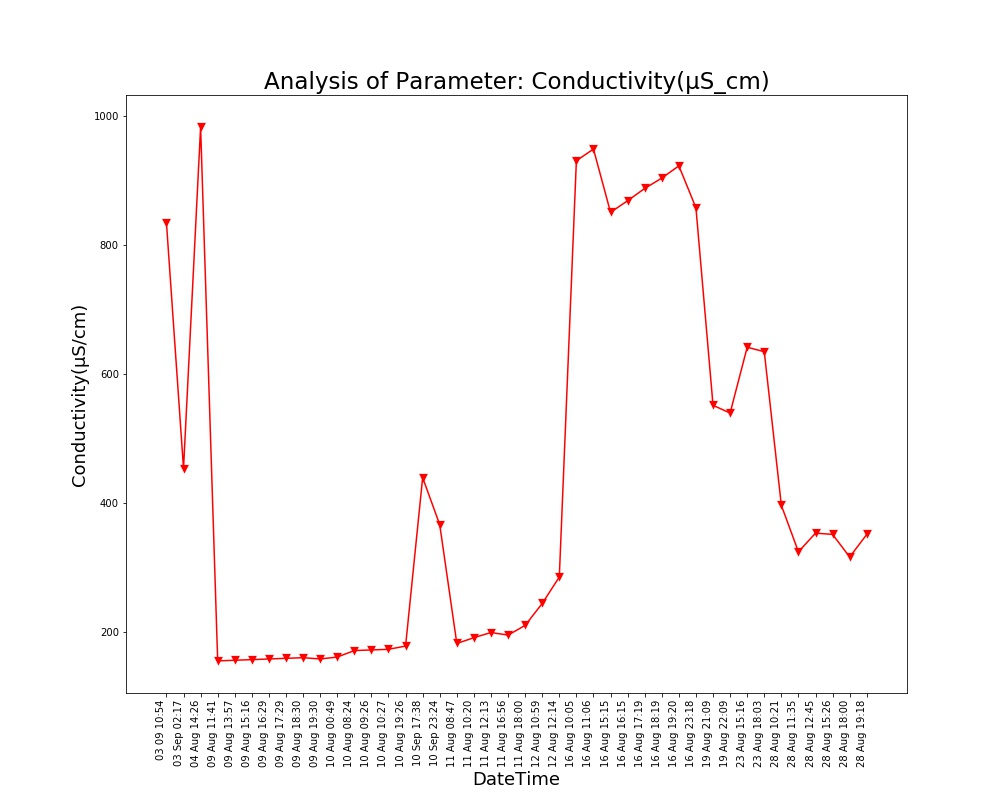

The data file committed next to this chart (first rows):
Unnamed: 0, DateTime, Date, Time, Conductivity(µS/cm)
0.0, 04 Aug 14:26, 04 Aug 2021, 14:26:24, 982.0
1.0, 09 Aug 11:41, 09 Aug 2021, 11:41:48, 155.0
2.0, 09 Aug 13:57, 09 Aug 2021, 13:57:19, 156.0
3.0, 09 Aug 15:16, 09 Aug 2021, 15:16:19, 157.0
4.0, 09 Aug 16:29, 09 Aug 2021, 16:29:24, 158.0
5.0, 09 Aug 17:29, 09 Aug 2021, 17:29:51, 159.0
6.0, 09 Aug 18:30, 09 Aug 2021, 18:30:16, 160.0
7.0, 09 Aug 19:30, 09 Aug 2021, 19:30:40, 158.0
8.0, 10 Aug 00:49, 10 Aug 2021, 00:49:39, 161.0
9.0, 10 Aug 08:24, 10 Aug 2021, 08:24:01, 171.0
10.0, 10 Aug 09:26, 10 Aug 2021, 09:26:56, 172.0
11.0, 10 Aug 10:27, 10 Aug 2021, 10:27:28, 173.0
12.0, 10 Aug 19:26, 10 Aug 2021, 19:26:33, 178.0
13.0, 11 Aug 08:47, 11 Aug 2021, 08:47:06, 182.0
14.0, 11 Aug 10:20, 11 Aug 2021, 10:20:04, 191.0
15.0, 11 Aug 12:13, 11 Aug 2021, 12:13:36, 199.0
16.0, 11 Aug 16:56, 11 Aug 2021, 16:56:21, 195.0
17.0, 11 Aug 18:00, 11 Aug 2021, 18:00:02, 210.0
18.0, 12 Aug 10:59, 12 Aug 2021, 10:59:37, 244.0
19.0, 12 Aug 12:14, 12 Aug 2021, 12:14:31, 285.0
20.0, 16 Aug 10:05, 16 Aug 2021, 10:05:25, 930.0
21.0, 16 Aug 11:06, 16 Aug 2021, 11:06:03, 948.0
22.0, 16 Aug 15:15, 16 Aug 2021, 15:15:28, 850.0
23.0, 16 Aug 16:15, 16 Aug 2021, 16:15:54, 868.0
24.0, 16 Aug 17:19, 16 Aug 2021, 17:19:32, 887.0
25.0, 16 Aug 18:19, 16 Aug 2021, 18:19:53, 903.0
26.0, 16 Aug 19:20, 16 Aug 2021, 19:20:17, 922.0
27.0, 16 Aug 23:18, 16 Aug 2021, 23:18:09, 857.0
28.0, 19 Aug 21:09, 19 Aug 2021, 21:09:25, 551.0
29.0, 19 Aug 22:09, 19 Aug 2021, 22:09:52, 539.0
30.0, 23 Aug 15:16, 23 Aug 2021, 15:16:38, 641.0
31.0, 23 Aug 18:03, 23 Aug 2021, 18:03:46, 634.0
32.0, 28 Aug 10:21, 28 Aug 2021, 10:21:18, 396.0
33.0, 28 Aug 11:35, 28 Aug 2021, 11:35:06, 324.0
34.0, 28 Aug 12:45, 28 Aug 2021, 12:45:39, 353.0
35.0, 28 Aug 15:26, 28 Aug 2021, 15:26:51, 351.0
36.0, 28 Aug 18:00, 28 Aug 2021, 18:00:08, 316.0
37.0, 28 Aug 19:18, 28 Aug 2021, 19:18:38, 351.0
, 03 Sep 02:17, 03 Sep 2021, 02:17:33, 453.0
, 03 09 10:54, 03 Sep 2021, 10:54:46, 834.0
, 10 Sep 17:38, 10 Sep 2021, 17:38:26, 439.0
, 10 Sep 23:24, 10 Sep 2021, 23:24:03, 366.0
